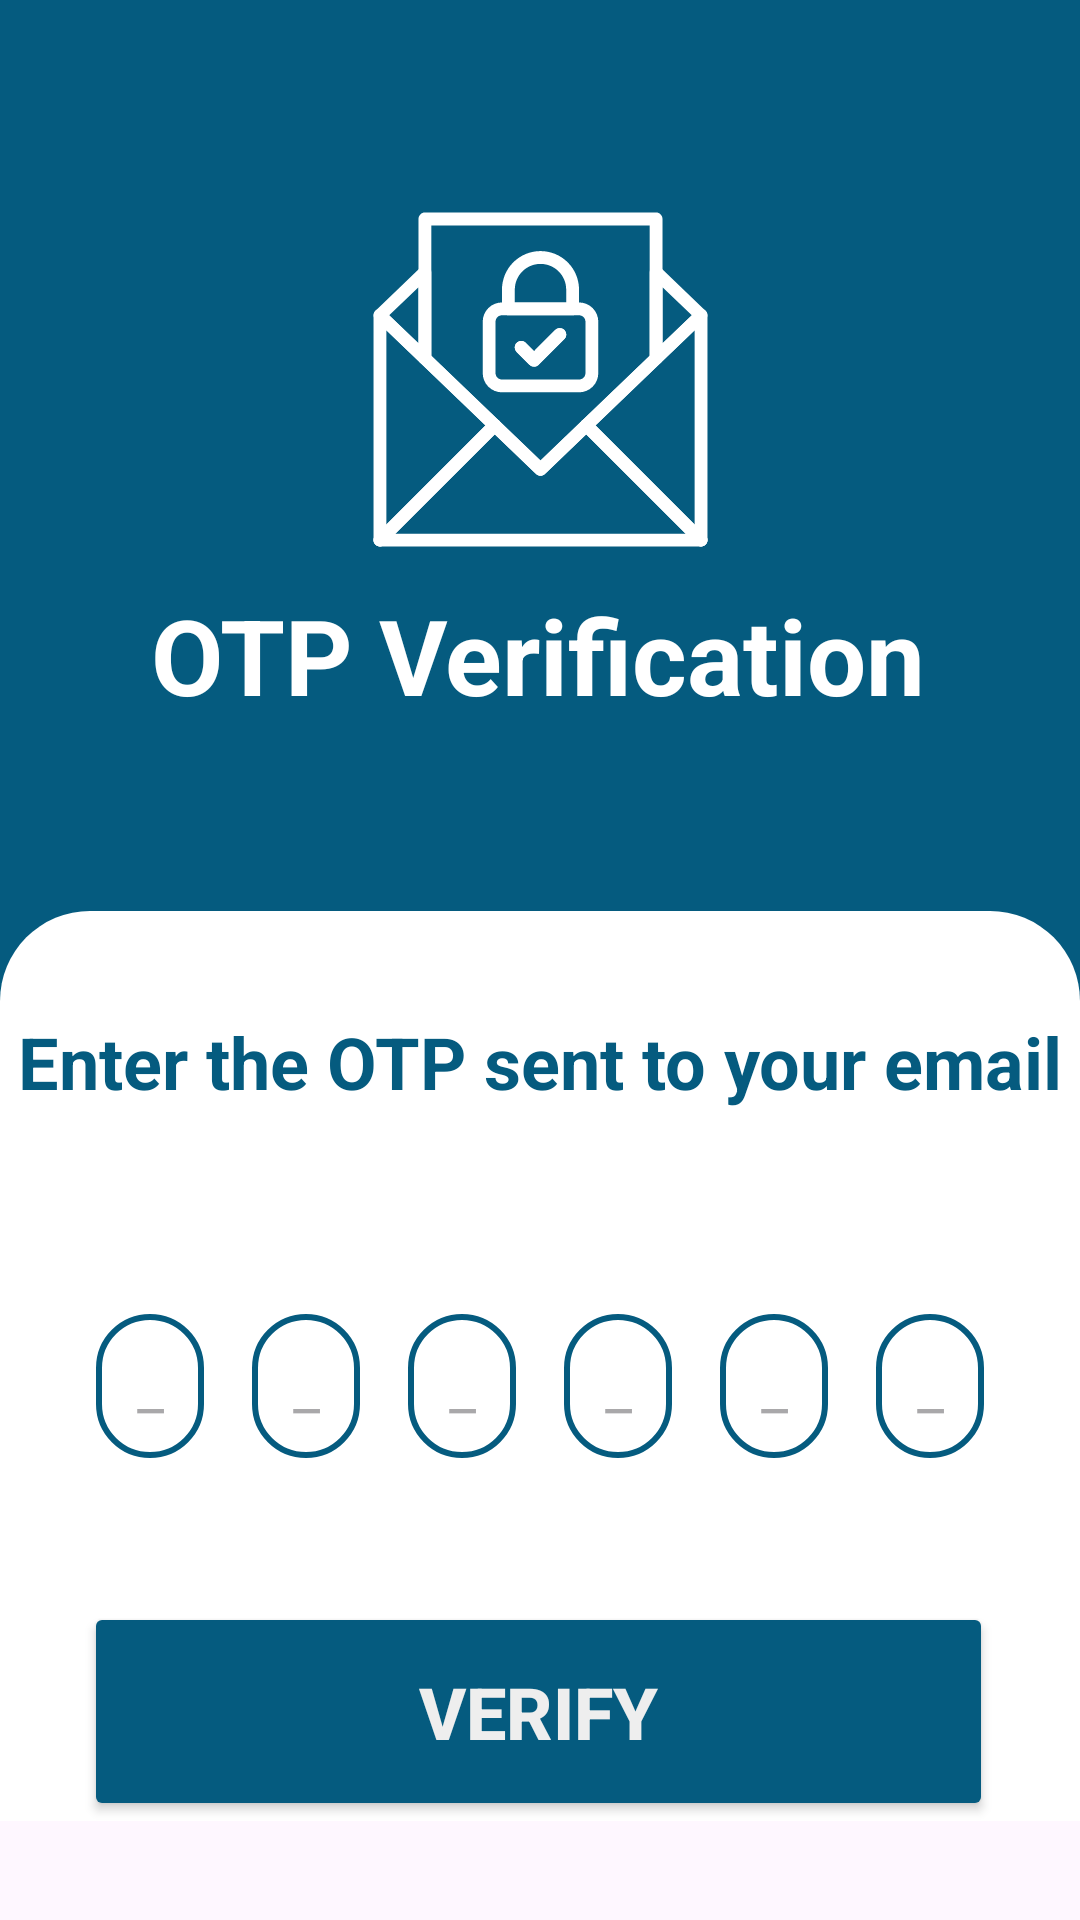

Reconstruct the res/layout file that produces this screen, plus the resources it refers to.
<!-- AndroidManifest.xml: application theme Theme.VistaCureGrad -->
<!-- res/layout/fragment_sixth.xml -->
<?xml version="1.0" encoding="utf-8"?>
<ScrollView
    xmlns:android="http://schemas.android.com/apk/res/android"
    xmlns:app="http://schemas.android.com/apk/res-auto"
    xmlns:tools="http://schemas.android.com/tools"
    android:layout_width="match_parent"
    android:layout_height="match_parent">

    <androidx.constraintlayout.widget.ConstraintLayout
        android:layout_width="match_parent"
        android:layout_height="wrap_content"
        android:background="@color/DarkBlueMainTitle"
        tools:context=".SixthFragment">

        <View
            android:id="@+id/top_half"
            android:layout_width="0dp"
            android:layout_height="0dp"
            android:background="@color/DarkBlueMainTitle"
            app:layout_constraintBottom_toTopOf="@+id/bottom_half"
            app:layout_constraintEnd_toEndOf="parent"
            app:layout_constraintHeight_percent="0.5"
            app:layout_constraintStart_toStartOf="parent"
            app:layout_constraintTop_toTopOf="parent" />

        <View
            android:id="@+id/bottom_half"
            android:layout_width="0dp"
            android:layout_height="0dp"
            android:background="@drawable/rounded_bottom_background_white"
            app:layout_constraintBottom_toBottomOf="parent"
            app:layout_constraintEnd_toEndOf="parent"
            app:layout_constraintHeight_percent="0.5"
            app:layout_constraintHorizontal_bias="0.0"
            app:layout_constraintStart_toStartOf="parent"
            app:layout_constraintTop_toBottomOf="@+id/top_half" />


        <com.google.android.material.button.MaterialButton
            android:id="@+id/btnBack"
            android:layout_width="68dp"
            android:layout_height="48dp"
            android:layout_marginStart="2dp"
            android:layout_marginTop="24dp"
            android:background="@drawable/baseline_arrow_left_24"
            android:contentDescription="Go back"
            android:elevation="0dp"
            app:backgroundTint="@color/white"
            app:layout_constraintStart_toStartOf="parent"
            app:layout_constraintTop_toTopOf="parent" />


        <ImageView
            android:layout_width="175dp"
            android:layout_height="137dp"
            android:layout_marginTop="58dp"
            android:src="@drawable/secure_mail"
            app:layout_constraintBottom_toTopOf="@+id/textView6"
            app:layout_constraintEnd_toEndOf="parent"
            app:layout_constraintHorizontal_bias="0.5"
            app:layout_constraintStart_toStartOf="parent"
            app:layout_constraintTop_toTopOf="parent"
            app:layout_constraintVertical_bias="0.205" />

        <TextView
            android:id="@+id/textView6"
            android:layout_width="wrap_content"
            android:layout_height="wrap_content"
            android:layout_marginBottom="96dp"
            android:text="OTP Verification"
            android:textColor="@color/white"
            android:textSize="35sp"
            android:textStyle="bold"
            app:layout_constraintBottom_toTopOf="@+id/textView7"
            app:layout_constraintEnd_toEndOf="parent"
            app:layout_constraintHorizontal_bias="0.496"
            app:layout_constraintStart_toStartOf="parent" />

        <TextView
            android:id="@+id/textView7"
            android:layout_width="wrap_content"
            android:layout_height="wrap_content"
            android:layout_marginBottom="36dp"
            android:text="Enter the OTP sent to your email"
            android:textColor="@color/DarkBlueMainTitle"
            android:textSize="24sp"
            android:textStyle="bold"
            app:layout_constraintBottom_toTopOf="@+id/otpLayout"
            app:layout_constraintEnd_toEndOf="parent"
            app:layout_constraintStart_toStartOf="parent" />

        <LinearLayout
            android:id="@+id/otpLayout"
            android:layout_width="0dp"
            android:layout_height="wrap_content"
            android:layout_marginBottom="16dp"
            android:gravity="center"
            android:orientation="horizontal"
            android:padding="24dp"
            app:layout_constraintBottom_toTopOf="@+id/btnOTP"
            app:layout_constraintEnd_toEndOf="parent"
            app:layout_constraintHorizontal_bias="0.0"
            app:layout_constraintStart_toStartOf="parent">

            <EditText
                android:id="@+id/otpDigit1"
                android:layout_width="0dp"
                android:layout_height="48dp"
                android:layout_margin="8dp"
                android:layout_weight="1"
                android:background="@drawable/otp_box_outline"
                android:gravity="center"
                android:hint="_"
                android:inputType="number"
                android:maxLength="1"
                android:textSize="20sp" />

            <EditText
                android:id="@+id/otpDigit2"
                android:layout_width="0dp"
                android:layout_height="48dp"
                android:layout_margin="8dp"
                android:layout_weight="1"
                android:background="@drawable/otp_box_outline"
                android:gravity="center"
                android:hint="_"
                android:inputType="number"
                android:maxLength="1"
                android:textSize="20sp" />

            <EditText
                android:id="@+id/otpDigit3"
                android:layout_width="0dp"
                android:layout_height="48dp"
                android:layout_margin="8dp"
                android:layout_weight="1"
                android:background="@drawable/otp_box_outline"
                android:gravity="center"
                android:hint="_"
                android:inputType="number"
                android:maxLength="1"
                android:textSize="20sp" />

            <EditText
                android:id="@+id/otpDigit4"
                android:layout_width="0dp"
                android:layout_height="48dp"
                android:layout_margin="8dp"
                android:layout_weight="1"
                android:background="@drawable/otp_box_outline"
                android:gravity="center"
                android:hint="_"
                android:inputType="number"
                android:maxLength="1"
                android:textSize="20sp" />

            <EditText
                android:id="@+id/otpDigit5"
                android:layout_width="0dp"
                android:layout_height="48dp"
                android:layout_margin="8dp"
                android:layout_weight="1"
                android:background="@drawable/otp_box_outline"
                android:gravity="center"
                android:hint="_"
                android:inputType="number"
                android:maxLength="1"
                android:textSize="20sp" />

            <EditText
                android:id="@+id/otpDigit6"
                android:layout_width="0dp"
                android:layout_height="48dp"
                android:layout_margin="8dp"
                android:layout_weight="1"
                android:background="@drawable/otp_box_outline"
                android:gravity="center"
                android:hint="_"
                android:inputType="number"
                android:maxLength="1"
                android:textSize="20sp" />
        </LinearLayout>

        <Button
            android:id="@+id/btnOTP"
            android:layout_width="303dp"
            android:layout_height="73dp"
            android:backgroundTint="@color/DarkBlueMainTitle"
            android:text="Verify"
            android:textColor="@color/BgAndOnBtnWhite"
            android:textSize="24sp"
            android:textStyle="bold"
            app:layout_constraintBottom_toBottomOf="parent"
            app:layout_constraintEnd_toEndOf="parent"
            app:layout_constraintHorizontal_bias="0.491"
            app:layout_constraintStart_toStartOf="parent" />

        <ProgressBar
            android:id="@+id/progressBar"
            android:layout_width="48dp"
            android:layout_height="48dp"
            android:visibility="gone"
            app:layout_constraintBottom_toTopOf="@+id/btnOTP"
            app:layout_constraintEnd_toEndOf="parent"
            app:layout_constraintStart_toStartOf="parent" />

    </androidx.constraintlayout.widget.ConstraintLayout>
</ScrollView>
<!-- resources referenced by this layout -->
<resources>
  <color name="BgAndOnBtnWhite">#EEEEEE</color>
  <color name="DarkBlueMainTitle">#055B7F</color>
  <color name="white">#FFFFFF</color>
  <!-- drawable otp_box_outline (drawable) -->
  <?xml version="1.0" encoding="utf-8"?>
  <shape xmlns:android="http://schemas.android.com/apk/res/android">
      <solid android:color="@android:color/white"/>
      <stroke
          android:color="@color/DarkBlueMainTitle"
          android:width="2dp"/>
  
      <corners android:radius="20dp"/>
  </shape>
  <!-- drawable rounded_bottom_background_white (drawable) -->
  <?xml version="1.0" encoding="utf-8"?>
  <shape xmlns:android="http://schemas.android.com/apk/res/android">
      <solid android:color="@color/white" />
      <corners
          android:topLeftRadius="30dp"
          android:topRightRadius="30dp"
          android:bottomLeftRadius="0dp"
          android:bottomRightRadius="0dp" />
  </shape>
  <!-- drawable secure_mail: vector/xml drawable (drawable, 7238 chars, omitted) -->
  <style name="Theme.VistaCureGrad" parent="Base.Theme.VistaCureGrad" />
  <style name="Base.Theme.VistaCureGrad" parent="Theme.Material3.DayNight">
          
          
          <item name="windowActionBar">false</item>
          <item name="windowNoTitle">true</item>
          <item name="colorControlActivated">@color/DarkBlueMainTitle</item>
      </style>
</resources>
